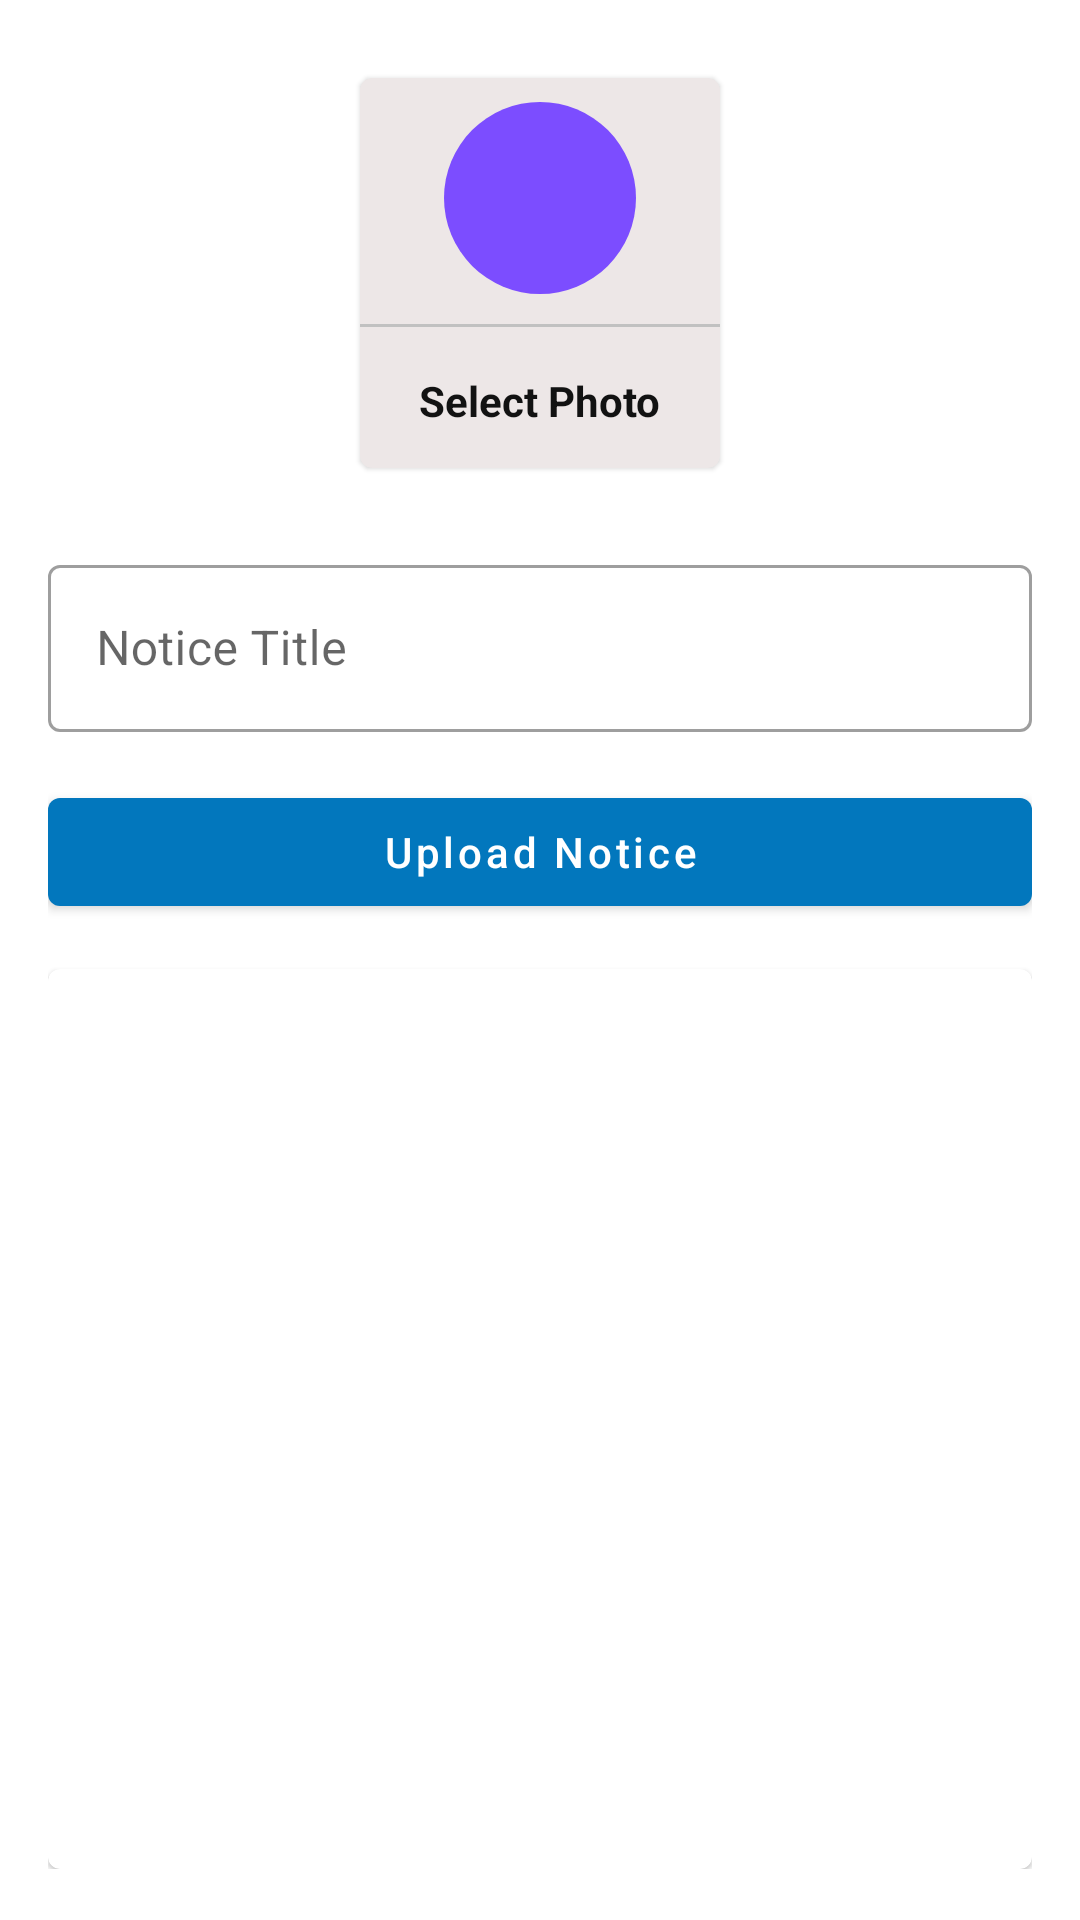

Produce the Android XML layout that renders to this screen, including the resource entries it uses.
<!-- AndroidManifest.xml: application theme Theme.AdminCollege -->
<!-- res/layout/activity_upload_notice.xml -->
<?xml version="1.0" encoding="utf-8"?>
<ScrollView xmlns:android="http://schemas.android.com/apk/res/android"
    xmlns:app="http://schemas.android.com/apk/res-auto"
    xmlns:tools="http://schemas.android.com/tools"
    android:layout_width="match_parent"
    android:layout_height="match_parent"
    android:padding="16dp"
    tools:context=".notice.UploadNoticeActivity">

    <LinearLayout
        android:layout_width="match_parent"
        android:layout_height="match_parent"
        android:orientation="vertical">
        <com.google.android.material.card.MaterialCardView
            android:id="@+id/addImage"
            android:layout_width="120dp"
            android:layout_height="130dp"
            android:layout_margin="10dp"
            android:elevation="8dp"
            android:layout_gravity="center"
            app:cardBackgroundColor="#EDE7E7">

            <LinearLayout
                android:layout_width="match_parent"
                android:layout_height="match_parent"
                android:gravity="center"
                android:orientation="vertical">

                <ImageView
                    android:layout_width="64dp"
                    android:layout_height="64dp"
                    android:background="@drawable/circle_purple"
                    android:padding="15dp"
                    android:src="@drawable/ic_addimage"></ImageView>

                <View
                    android:layout_width="match_parent"
                    android:layout_height="1dp"
                    android:layout_marginTop="10dp"
                    android:background="#c1c1c1">

                </View>

                <TextView
                    android:layout_width="wrap_content"
                    android:layout_height="wrap_content"
                    android:layout_marginTop="10dp"
                    android:padding="5dp"
                    android:text="Select Photo"
                    android:textColor="@color/textColor"
                    android:textStyle="bold"></TextView>
            </LinearLayout>
        </com.google.android.material.card.MaterialCardView>

        <com.google.android.material.textfield.TextInputLayout
            style="@style/Widget.MaterialComponents.TextInputLayout.OutlinedBox"
            android:layout_width="match_parent"
            android:layout_height="match_parent"
            android:layout_marginTop="17dp">

            <com.google.android.material.textfield.TextInputEditText
                android:id="@+id/noticeTitle"
                android:layout_width="match_parent"
                android:layout_height="wrap_content"
                android:hint="Notice Title" />
        </com.google.android.material.textfield.TextInputLayout>
        <com.google.android.material.button.MaterialButton
            android:id="@+id/uploadButton"
            android:layout_width="match_parent"
            android:layout_height="wrap_content"
            android:text="Upload Notice"
            android:textAllCaps="false"
            android:layout_marginTop="16dp">
        </com.google.android.material.button.MaterialButton>

        <com.google.android.material.card.MaterialCardView
            android:layout_width="match_parent"
            android:layout_height="300dp"
            android:layout_marginTop="15dp">
            <ImageView
                android:id="@+id/uploadImagePreview"
                android:layout_width="match_parent"
                android:layout_height="match_parent"
                android:scaleType="centerCrop">

            </ImageView>

        </com.google.android.material.card.MaterialCardView>
    </LinearLayout>

</ScrollView>
<!-- resources referenced by this layout -->
<resources>
  <color name="textColor">#121212</color>
  <!-- drawable circle_purple (drawable) -->
  <?xml version="1.0" encoding="utf-8"?>
  <shape android:shape="oval" xmlns:android="http://schemas.android.com/apk/res/android">
  
      <solid android:color="@color/deepPurple"></solid>
  </shape>
  <style name="Theme.AdminCollege" parent="Theme.MaterialComponents.Light.DarkActionBar">
          
          <item name="colorPrimary">@color/purple_500</item>
          <item name="colorPrimaryVariant">@color/purple_700</item>
          <item name="colorOnPrimary">@color/white</item>
          
          <item name="colorSecondary">@color/teal_200</item>
          <item name="colorSecondaryVariant">@color/teal_700</item>
          <item name="colorOnSecondary">@color/black</item>
          
          <item name="android:statusBarColor" tools:targetApi="l">?attr/colorPrimaryVariant</item>
          
      </style>
  <color name="deepPurple">#7c4dff</color>
  <color name="purple_500">#0277bd</color>
  <color name="purple_700">#FF3700B3</color>
  <color name="white">#FFFFFFFF</color>
  <color name="teal_200">#FF03DAC5</color>
  <color name="teal_700">#FF018786</color>
  <color name="black">#FF000000</color>
</resources>
